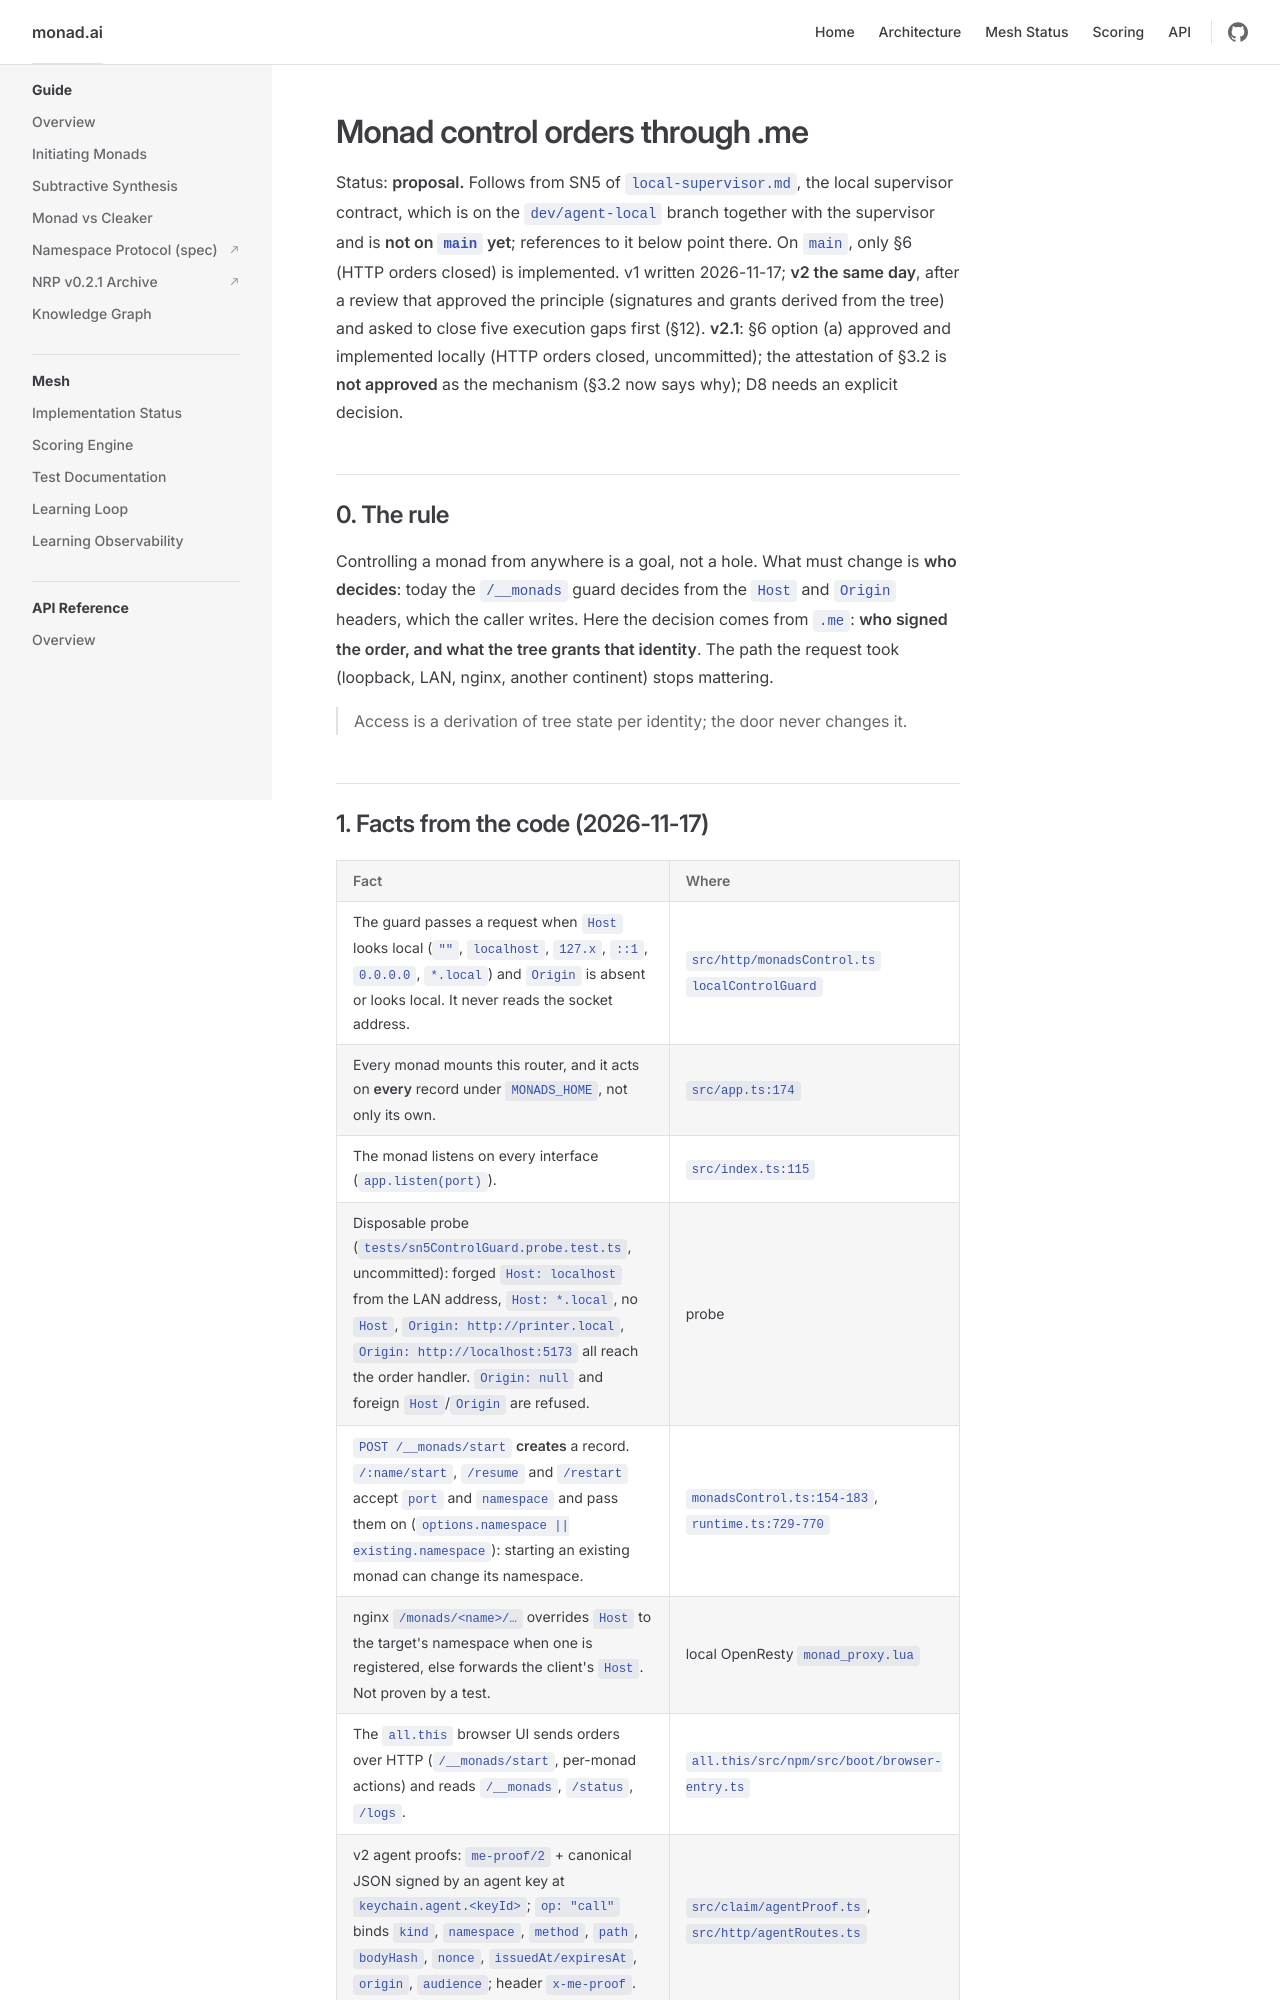

repository: neurons-me/monad · page: Typescript/typedocs/Mesh/monad-control-orders.html · generator: jekyll

# Monad control orders through .me

Status: **proposal.** Follows from SN5 of `local-supervisor.md`, the local supervisor contract, which is on the
`dev/agent-local` branch together with the supervisor and is **not on `main` yet**; references to it below point
there. On `main`, only §6 (HTTP orders closed) is implemented.
v1 written 2026-11-17; **v2 the same day**, after a review that approved the principle (signatures and grants
derived from the tree) and asked to close five execution gaps first (§12). **v2.1**: §6 option (a) approved and
implemented locally (HTTP orders closed, uncommitted); the attestation of §3.2 is **not approved** as the
mechanism (§3.2 now says why); D8 needs an explicit decision.

## 0. The rule

Controlling a monad from anywhere is a goal, not a hole. What must change is **who decides**: today the
`/__monads` guard decides from the `Host` and `Origin` headers, which the caller writes. Here the decision comes
from `.me`: **who signed the order, and what the tree grants that identity**. The path the request took (loopback,
LAN, nginx, another continent) stops mattering.

> Access is a derivation of tree state per identity; the door never changes it.
